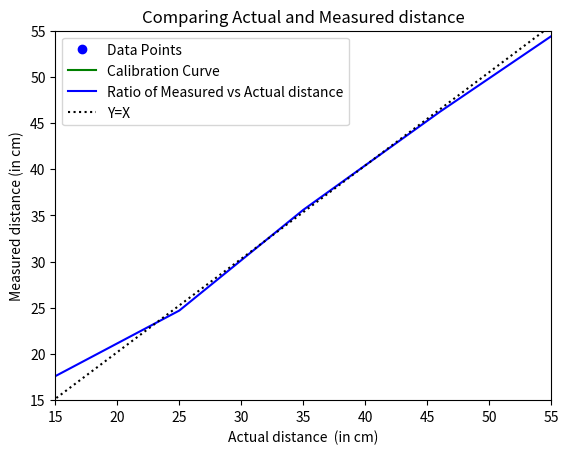

Here is the Python script that generated this plot:
#   Importing libraries
import math
import numpy as np
import pandas as pd
import matplotlib.pyplot as plt


calib_data = np.array([[20, 522], [30, 405], [40, 306], [50, 249], [60, 209]])
X_calib = calib_data[:,0]
Y_calib = calib_data[:,1]

# dist = 118.686 * e^(-0034606*y)

d = []
for i in range(len(Y_calib)):
    d.append(118.686 * math.exp(-0.003406*Y_calib[i]))

plt.plot(X_calib, Y_calib, 'bo', label='Data Points')
plt.plot(d, Y_calib, 'g-', label='Calibration Curve')
plt.legend(loc='upper left')
plt.title('Calibration Curve')
plt.xlabel('Distance (in cm)')
plt.ylabel('Analog Voltage Level')
plt.show()

test_data = np.array([[15, 17.6], [25, 24.7], [35, 35.6], [46, 46.2], [55, 54.4]])
x = np.linspace(0, 100, num=100)

plt.plot(test_data[:,0], test_data[:,1], 'b-', label='Ratio of Measured vs Actual distance')
plt.plot(x, 'k:', label='Y=X')
plt.xlim(15, 55)
plt.ylim(15, 55)
plt.xlabel('Actual distance  (in cm)')
plt.ylabel('Measured distance (in cm)')
plt.legend(loc='upper left')
plt.title('Comparing Actual and Measured distance')
plt.show()
